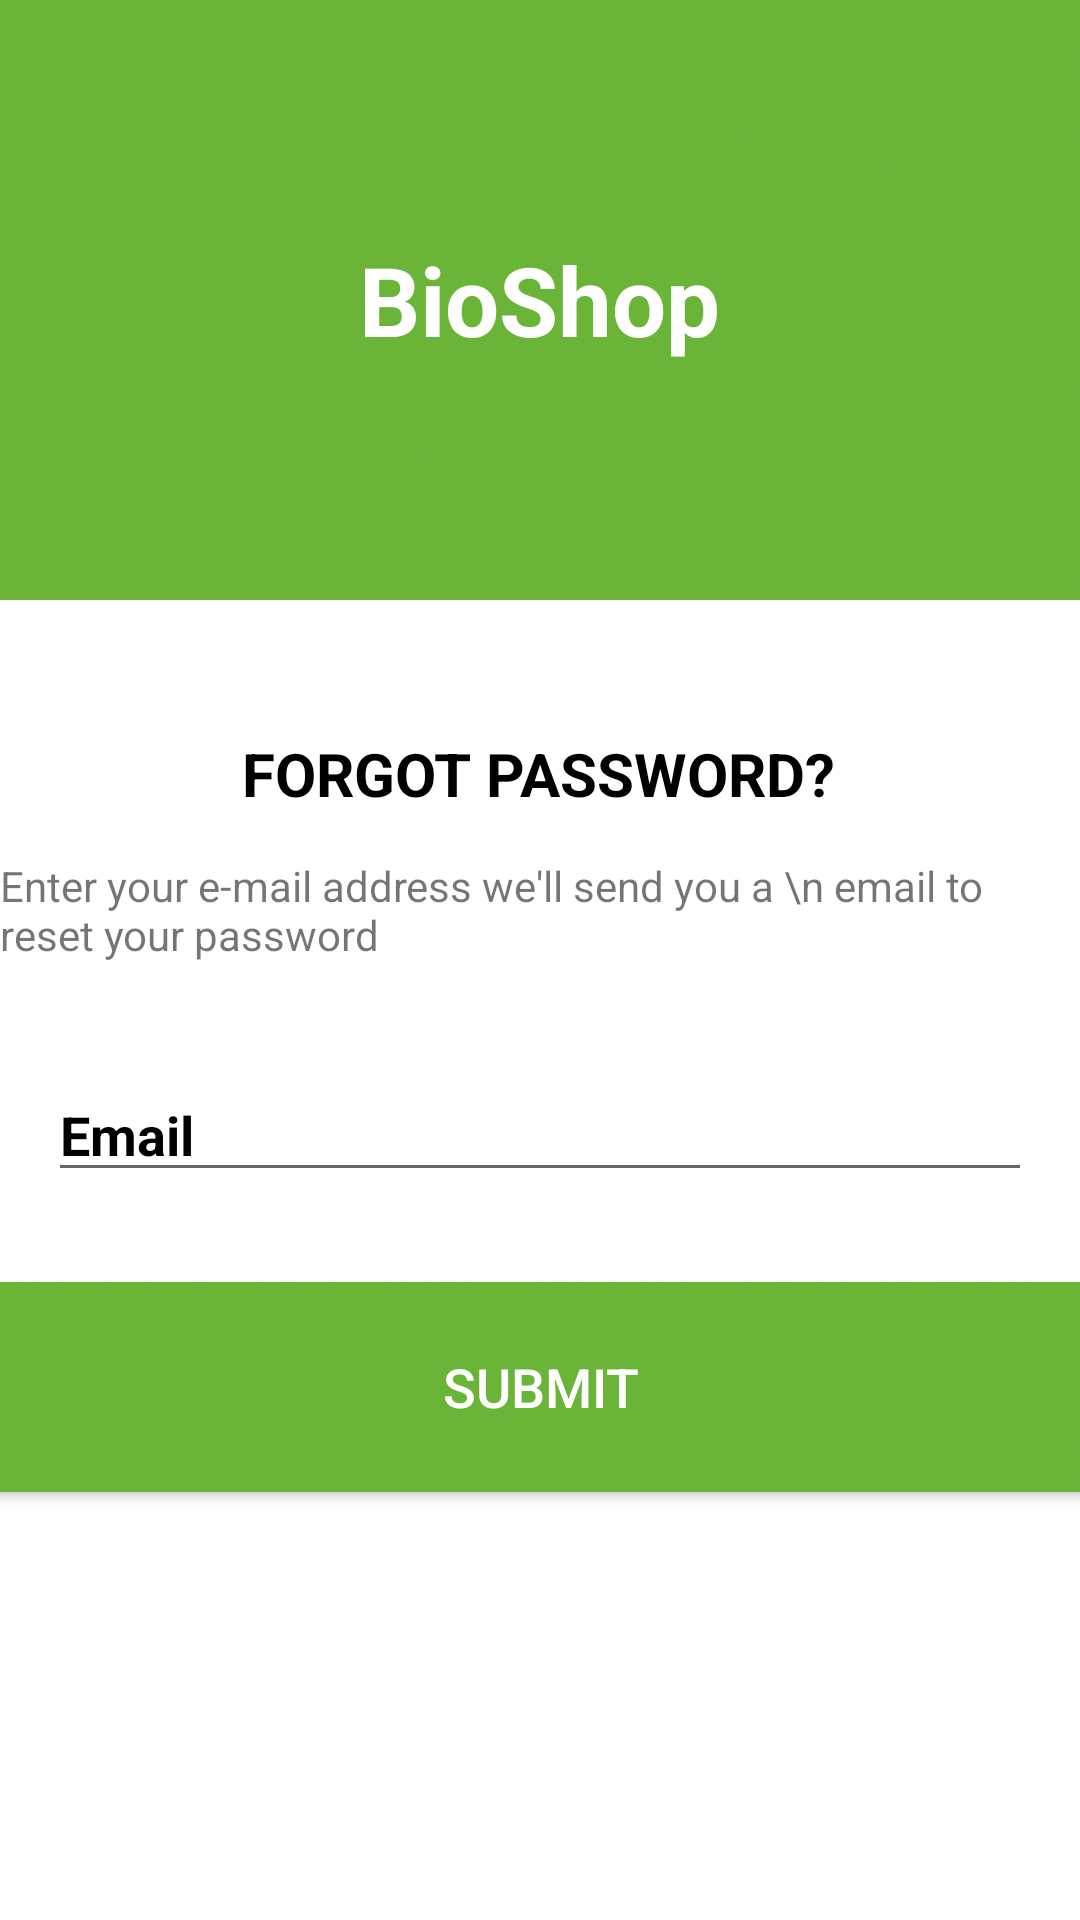

Android layout source for this screen:
<!-- AndroidManifest.xml: application theme Theme.MyShopApp -->
<!-- res/layout/activity_forgot_password.xml -->
<?xml version="1.0" encoding="utf-8"?>
<androidx.constraintlayout.widget.ConstraintLayout xmlns:android="http://schemas.android.com/apk/res/android"
    xmlns:app="http://schemas.android.com/apk/res-auto"
    xmlns:tools="http://schemas.android.com/tools"
    android:layout_width="match_parent"
    android:layout_height="match_parent"
    tools:context=".activities.ForgotPasswordActivity"
    android:background="@color/white"
    >


    <FrameLayout
        android:id="@+id/fl_header_image_forgot_password"
        android:layout_width="wrap_content"
        android:layout_height="@dimen/auth_header_image_height"
        app:layout_constraintEnd_toEndOf="parent"
        app:layout_constraintStart_toStartOf="parent"
        app:layout_constraintTop_toTopOf="parent"
        >

        <ImageView
            android:layout_width="match_parent"
            android:layout_height="match_parent"
            android:contentDescription="@string/content_description"
            android:scaleType="fitXY"
            android:src="@drawable/img_splash_backround2"

            />

        <TextView

            android:layout_width="wrap_content"
            android:layout_height="wrap_content"
            android:text="BioShop"
            android:layout_gravity="center"
            android:textColor="@color/white"
            android:textStyle="bold"
            android:textSize="32sp"
            />


    </FrameLayout>

    <TextView
        android:id="@+id/forgot_password_text"
        android:layout_width="wrap_content"
        android:layout_height="wrap_content"

        android:text="FORGOT PASSWORD?"
        android:textColor="@color/black"
        android:textSize="20dp"
        android:textStyle="bold"
        app:layout_constraintBottom_toBottomOf="parent"
        app:layout_constraintEnd_toEndOf="parent"
        app:layout_constraintHorizontal_bias="0.497"
        app:layout_constraintStart_toStartOf="parent"
        app:layout_constraintTop_toBottomOf="@+id/fl_header_image_forgot_password"
        app:layout_constraintVertical_bias="0.107" />

    <TextView
        android:id="@+id/forgot_passwoed_long_text"
        android:layout_width="wrap_content"
        android:layout_height="wrap_content"

        android:text="Enter your e-mail address we'll send you a \n email to reset your password"

        app:layout_constraintBottom_toBottomOf="parent"
        app:layout_constraintEnd_toEndOf="parent"
        app:layout_constraintStart_toStartOf="parent"
        app:layout_constraintTop_toBottomOf="@+id/forgot_password_text"
        app:layout_constraintVertical_bias="0.043" />
    <EditText
        android:id="@+id/forgot_password_edit_text"
        android:layout_width="match_parent"
        android:layout_height="wrap_content"
        android:layout_marginStart="16dp"
        android:layout_marginTop="35dp"
        android:layout_marginEnd="16dp"
        app:layout_constraintEnd_toEndOf="parent"
        app:layout_constraintStart_toStartOf="parent"
        app:layout_constraintTop_toBottomOf="@id/forgot_passwoed_long_text"
        android:hint="Email"
        android:textStyle="bold"
        android:textColor="@color/black"
        android:textColorHint="@color/black"
        />

    <Button
        android:id="@+id/forgot_password_button_submit"
        android:layout_width="388dp"
        android:layout_height="70dp"
        android:layout_marginStart="16dp"
        android:layout_marginTop="30dp"
        android:layout_marginEnd="16dp"

        android:background="@drawable/img_splash_backround2"
        android:gravity="center"
        android:paddingTop="@dimen/btn_padding"
        android:paddingBottom="@dimen/btn_padding"
        android:text="SUBMIT"
        android:textColor="@color/white"
        android:textSize="18sp"
        app:layout_constraintEnd_toEndOf="parent"
        app:layout_constraintStart_toStartOf="parent"
        app:layout_constraintTop_toBottomOf="@id/forgot_password_edit_text" />


</androidx.constraintlayout.widget.ConstraintLayout>
<!-- resources referenced by this layout -->
<resources>
  <dimen name="auth_header_image_height">200dp</dimen>
  <dimen name="btn_padding">8dp</dimen>
  <!-- drawable img_splash_backround2: jpg bitmap (drawable, 151792 bytes) -->
  <string name="content_description">image</string>
  <style name="Theme.MyShopApp" parent="Theme.AppCompat.DayNight.DarkActionBar">
          
          <item name="colorPrimary">@color/purple_500</item>
          <item name="colorPrimaryVariant">@color/purple_700</item>
          <item name="colorOnPrimary">@color/white</item>
          
          <item name="colorSecondary">@color/teal_200</item>
          <item name="colorSecondaryVariant">@color/teal_700</item>
          <item name="colorOnSecondary">@color/black</item>
          
          <item name="android:statusBarColor" tools:targetApi="l">?attr/colorPrimaryVariant</item>
          
  
      </style>
  <!-- not gathered from this repository: default colours our renderer supplied (Android Studio template values) -->
  <color name="purple_500">#FF6200EE</color>
  <color name="purple_700">#FF3700B3</color>
  <color name="teal_200">#FF03DAC5</color>
  <color name="teal_700">#FF018786</color>
  <color name="black">#FF000000</color>
  <color name="white">#FFFFFFFF</color>
</resources>
